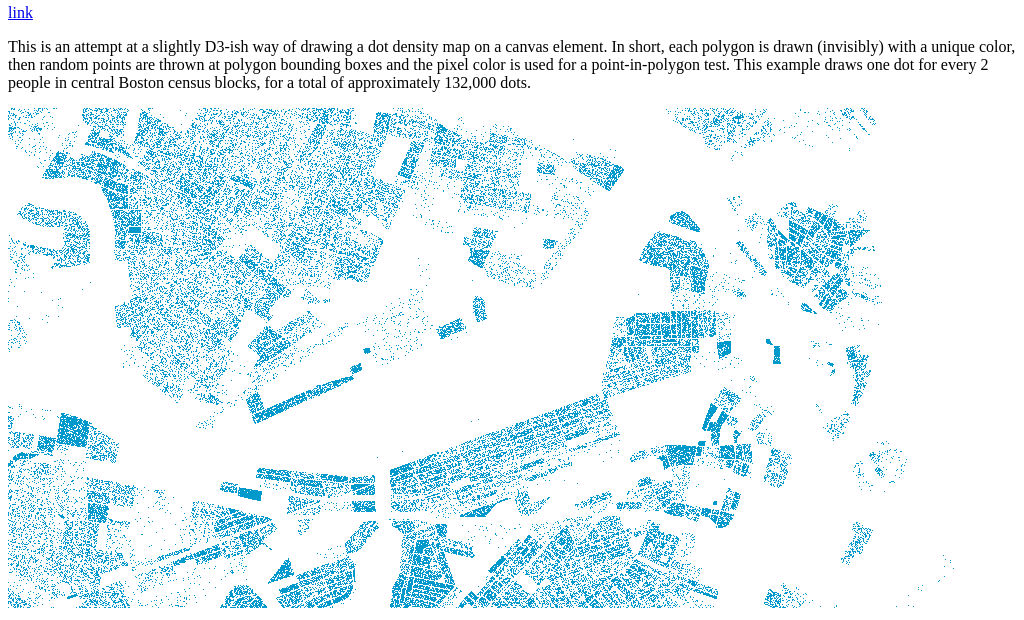
D3 v3 page, settled after 360 driven frames (6 s of simulated time); the page loaded 1 data file(s).



var width = 1160,
	height = 700;

// invisible map of polygons
var polyCanvas = d3.select("body")
	.append("canvas")
	.attr("width",width)
	.attr("height",height)
	.style("display","none");

// using this div to crop the map; it has messy edges
var container = d3.select("body")
	.append("div")
	.style({
		"position": "relative",
		"width": (width-200) + "px",
		"height": (height-200) + "px",
		"overflow": "hidden"
	});

// canvas for dot map
var dotCanvas = container
	.append("canvas")
	.attr("width",width)
	.attr("height",height)
	.style({
		"position": "absolute",
		"top": "-100px",
		"left": "-100px"
	});

var projection = d3.geo.albers()
	.rotate([71.083,0])
	.center([0,42.3581])
	.parallels([40,44])
	.scale(880000)
	.translate([width / 2, height / 2]);

var path = d3.geo.path().projection(projection);

var polyContext = polyCanvas.node().getContext("2d"),
	dotContext = dotCanvas.node().getContext("2d");

var features;

d3.json( "blocks.json", function(error, blocks){
	features = topojson.feature(blocks, blocks.objects.massblocks_central).features;

	// draw the polygons with a unique color for each
	var i=features.length;
	while(i--){
		var r = parseInt(i / 256),
			g = i % 256;
		drawPolygon( features[i], polyContext, "rgb(" + r + "," + g + ",0)" );
	};

	// pixel data for the whole polygon map. we'll use color for point-in-polygon tests.
	var imageData = polyContext.getImageData(0,0,width,height);

	// now draw dots
	i=features.length;
	while(i--){

		var pop = features[i].properties.POP10 / 2;	// one dot = 2 people
		if ( !pop ) continue;

		var bounds = path.bounds(features[i]),
			x0 = bounds[0][0],
			y0 = bounds[0][1],
			w = bounds[1][0] - x0,
			h = bounds[1][1] - y0,
			hits = 0,
			count = 0,
			limit = pop*10,	// limit tests just in case of infinite loops
			x,
			y,
			r = parseInt(i / 256),
			g = i % 256;

		// test random points within feature bounding box
		while( hits < pop-1 && count < limit ){	// we're done when we either have enough dots or have tried too many times
			x = parseInt(x0 + Math.random()*w);
			y = parseInt(y0 + Math.random()*h);

			// use pixel color to determine if point is within polygon. draw the dot if so.
			if ( testPixelColor(imageData,x,y,width,r,g) ){
				drawPixel(x,y,0,153,204,255);	// #09c, vintage @indiemaps
				hits++;
			}
			count ++;
		}
	}
});

function testPixelColor(imageData,x,y,w,r,g){
	var index = (x + y * w) * 4;
	return imageData.data[index + 0] == r && imageData.data[index + 1] == g;
}

function drawPolygon( feature, context, fill ){
	var coordinates = feature.geometry.coordinates;
	context.fillStyle = fill || "#000";
	context.beginPath();
	coordinates.forEach( function(ring){
		ring.forEach( function(coord, i){
			var projected = projection( coord );
			if (i == 0) {
                context.moveTo(projected[0], projected[1]);
            } else {
                context.lineTo(projected[0], projected[1]);
            }
		});
	});
	context.closePath();
	context.fill();
}

// there are faster (or prettier) ways to draw lots of dots, but this works
function drawPixel (x, y, r, g, b, a) {
	dotContext.fillStyle = "rgba("+r+","+g+","+b+","+(a/255)+")";
	dotContext.fillRect( x, y, 1, 1 );
}



### data: blocks.json
{
 "type": "Topology",
 "transform": {
  "scale": [
   6.3835534928000646e-06,
   4.39813931297905e-06
  ],
  "translate": [
   -71.14,
   42.33
  ]
 },
 "objects": {
  "massblocks_central": {
   "type": "GeometryCollection",
   "geometries": [
    "{... 3 keys}",
    "{... 3 keys}",
    "{... 3 keys}",
    "{... 3 keys}",
    "{... 3 keys}",
    "{... 3 keys}",
    "{... 3 keys}",
    "{... 3 keys}",
    "... 2,946 more items"
   ]
  }
 },
 "arcs": [
  [
   [
    5400,
    11402
   ],
   [
    -183,
    64
   ],
   [
    -268,
    94
   ]
  ],
  [
   [
    4949,
    11560
   ],
   [
    -78,
    30
   ]
  ],
  [
   [
    4871,
    11590
   ],
   [
    53,
    129
   ]
  ],
  [
   [
    4924,
    11719
   ],
   [
    20,
    4
   ],
   [
    244,
    -88
   ],
   [
    212,
    -233
   ]
  ],
  [
   [
    4780,
    11488
   ],
   [
    -16,
    5
   ],
   [
    -33,
    12
   ],
   [
    -4,
    1
   ],
   [
    -80,
    33
   ],
   [
    -52,
    18
   ]
  ],
  [
   [
    4595,
    11557
   ],
   [
    -39,
    -36
   ],
   [
    -20,
    -18
   ],
   [
    -63,
    -55
   ]
  ],
  [
   [
    4473,
    11448
   ],
   [
    -123,
    148
   ]
  ],
  [
   [
    4350,
    11596
   ],
   [
    45,
    58
   ]
  ],
  "... 7,181 more items"
 ]
}